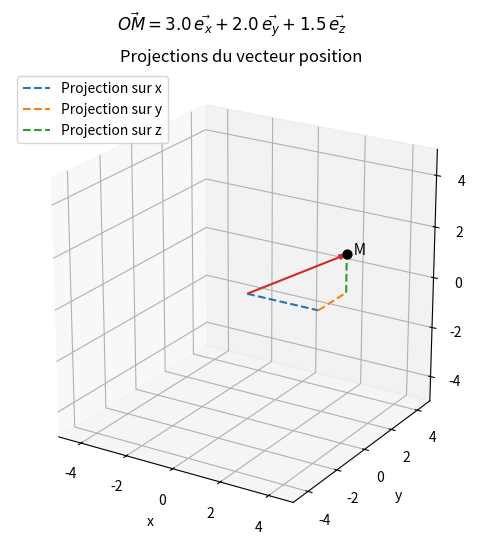

Write Python code to recreate this figure. (Note: this script raises an exception after producing the figure.)
import numpy as np
import matplotlib.pyplot as plt

def afficher_projections(x, y, z):
    """
    Plot the position vector OM and its projections onto the
    three Cartesian axes.
    """
    fig = plt.figure(figsize=(7, 6))
    ax = fig.add_subplot(111, projection="3d")

    ax.quiver(0, 0, 0, x, y, z, color="tab:red", arrow_length_ratio=0.08)
    ax.scatter(x, y, z, color="black", s=40)
    ax.text(x, y, z, "  M", fontsize=11)

    # Successive projections on the coordinate axes
    ax.plot([0, x], [0, 0], [0, 0], "--", color="tab:blue", label="Projection sur x")
    ax.plot([x, x], [0, y], [0, 0], "--", color="tab:orange", label="Projection sur y")
    ax.plot([x, x], [y, y], [0, z], "--", color="tab:green", label="Projection sur z")

    ax.set_xlabel("x")
    ax.set_ylabel("y")
    ax.set_zlabel("z")
    ax.set_xlim(-5, 5)
    ax.set_ylim(-5, 5)
    ax.set_zlim(-5, 5)
    ax.set_box_aspect((1, 1, 1))
    ax.view_init(elev=22, azim=-58)
    ax.legend(loc="upper left")
    ax.set_title("Projections du vecteur position")
    fig.suptitle(
        rf"$\vec{{OM}} = {x:.1f}\,\vec{{e_x}} + {y:.1f}\,\vec{{e_y}} + {z:.1f}\,\vec{{e_z}}$",
        y=0.98,
    )

    plt.show()
    plt.close(fig)

afficher_projections(3.0, 2.0, 1.5)

from ipywidgets import interact, FloatSlider

interact(
    afficher_projections,
    x=FloatSlider(value=3.0, min=-5.0, max=5.0, step=0.5),
    y=FloatSlider(value=2.0, min=-5.0, max=5.0, step=0.5),
    z=FloatSlider(value=1.5, min=-5.0, max=5.0, step=0.5),
);

def base_cylindrique(theta):
    '''
    Express the cylindrical basis vectors e_r and e_theta
    in the Cartesian basis, for a given angle theta.

    Parameters
    ----------
    theta : float
        Angular coordinate [rad].

    Returns
    -------
    e_r, e_theta : np.ndarray
        Basis vectors expressed in the Cartesian basis (2D, in the xy-plane).
    '''

    # Radial basis vector
    e_r = np.array([np.cos(theta), np.sin(theta)])

    # Orthoradial basis vector
    e_theta = np.array([-np.sin(theta), np.cos(theta)])

    return e_r, e_theta

def afficher_base_cylindrique(theta_degrees):
    """
    Plot the fixed Cartesian basis and the rotated cylindrical basis
    for a given angle theta.
    """
    theta = np.radians(theta_degrees)
    e_r, e_theta = base_cylindrique(theta)

    fig, ax = plt.subplots(figsize=(6, 6))

    # Fixed Cartesian basis
    ax.quiver(0, 0, 1, 0, color='grey', angles='xy', scale_units='xy', scale=1, label=r"$\vec{e_x}$")
    ax.quiver(0, 0, 0, 1, color='grey', angles='xy', scale_units='xy', scale=1, label=r"$\vec{e_y}$")

    # Mobile cylindrical basis
    ax.quiver(0, 0, *e_r, color='tab:orange', angles='xy', scale_units='xy', scale=1, label=r"$\vec{e_r}$")
    ax.quiver(0, 0, *e_theta, color='tab:blue', angles='xy', scale_units='xy', scale=1, label=r"$\vec{e_\theta}$")

    ax.set_xlim(-1.5, 1.5)
    ax.set_ylim(-1.5, 1.5)
    ax.set_aspect('equal')
    ax.axhline(0, color='black', linewidth=0.5)
    ax.axvline(0, color='black', linewidth=0.5)
    ax.set_title(rf"Base cylindrique pour $\theta = {theta_degrees:.0f}°$")
    ax.legend()
    plt.show()
    plt.close(fig)

afficher_base_cylindrique(35)

from ipywidgets import interact, FloatSlider

interact(
    afficher_base_cylindrique,
    theta_degrees=FloatSlider(value=35, min=0, max=360, step=5),
);

def base_cartesienne(theta):
    '''
    Express the Cartesian basis vectors e_x and e_y
    in the cylindrical basis, for a given angle theta.

    Parameters
    ----------
    theta : float
        Angular coordinate [rad].

    Returns
    -------
    e_x, e_y : np.ndarray
        Basis vectors expressed in the cylindrical basis
        (components along e_r, e_theta).
    '''

    # Cartesian x-axis expressed in the cylindrical basis
    e_x = np.array([np.cos(theta), -np.sin(theta)])

    # Cartesian y-axis expressed in the cylindrical basis
    e_y = np.array([np.sin(theta), np.cos(theta)])

    return e_x, e_y

# Sanity check: composing base_cartesienne with base_cylindrique
# should reconstruct e_x = [1, 0] and e_y = [0, 1]
theta_test = np.radians(35)

e_r, e_theta = base_cylindrique(theta_test)
coeffs_x, coeffs_y = base_cartesienne(theta_test)

e_x_reconstruit = coeffs_x[0] * e_r + coeffs_x[1] * e_theta
e_y_reconstruit = coeffs_y[0] * e_r + coeffs_y[1] * e_theta

print("e_x reconstruit :", e_x_reconstruit, "(attendu : [1, 0])")
print("e_y reconstruit :", e_y_reconstruit, "(attendu : [0, 1])")

# Cylindrical coordinates of the material point M
r = 4.0                    # radial distance [m]
theta_degrees = 35.0       # angle [deg]
z = 3.0                    # height [m]

# NumPy trigonometric functions use radians
theta = np.radians(theta_degrees)

print("Cylindrical coordinates")
print(f"r = {r:.3f} m")
print(f"theta = {theta_degrees:.3f} deg = {theta:.3f} rad")
print(f"z = {z:.3f} m")

def cylindrical_to_cartesian(r, theta, z):
    '''
    Convert cylindrical coordinates to Cartesian coordinates.

    Parameters
    ----------
    r : float
        Radial distance from the z-axis [m].
    theta : float
        Angular coordinate in the xy-plane [rad].
    z : float
        Height coordinate [m].

    Returns
    -------
    x : float
        Cartesian coordinate along x [m].
    y : float
        Cartesian coordinate along y [m].
    z_cart : float
        Cartesian coordinate along z [m].
    '''

    # Projection of the radial distance along the x-axis
    x = r * np.cos(theta)

    # Projection of the radial distance along the y-axis
    y = r * np.sin(theta)

    # The vertical coordinate is unchanged
    z_cart = z

    return x, y, z_cart

def plot_point_cylindrical(r, theta, z):
    """
    Plot a point M described by cylindrical coordinates.
    """
    x, y, z_cart = cylindrical_to_cartesian(r, theta, z)

    fig, ax = plt.subplots(
        figsize=(9, 7),
        subplot_kw={"projection": "3d"}
    )

    # ------------------------------------------------------------------
    # Subtle cylindrical guide
    # ------------------------------------------------------------------
    angle = np.linspace(0.0, 2.0 * np.pi, 100)

    x_bot, y_bot, z_bot = cylindrical_to_cartesian(r, angle,np.zeros_like(angle))
    x_top, y_top, z_top = cylindrical_to_cartesian(r, angle,z * np.ones_like(angle))

    # Bottom and top circles of the cylinder
    ax.plot(x_bot, y_bot, z_bot, linestyle=":", color='orange', linewidth=1)
    ax.plot(x_top, y_top, z_top, linestyle=":", color='orange', linewidth=1)

    # ------------------------------------------------------------------
    # Cartesian "reading box" guide lines
    # ------------------------------------------------------------------
    x_r = r * np.cos(theta)
    y_r = r * np.sin(theta)
    z_r = z
    ax.plot([0, x_r], [0, 0], [0, 0], linestyle=":", color='purple', linewidth=1.0)
    ax.plot([x_r, x_r], [0, y_r], [0, 0], linestyle=":", color='purple', linewidth=1.0)
    ax.plot([x_r, x_r], [y_r, y_r], [0, z_r], linestyle=":", color='purple', linewidth=1.0)


    # ------------------------------------------------------------------
    # Point and physical vectors
    # ------------------------------------------------------------------
    ax.scatter(x_r, y_r,  z_r, color='black',facecolors="none", s=160, linewidths=2, label=r"Point $M$ (Coord. cartésiennes)")
    ax.scatter(x, y, z_cart, color='orange',  s=80, label=r"Point $M$ (Coord. cylindriques)")

    # Position vector OM
    ax.plot([0, x_r], [0, y_r], [0, z_r], linewidth=2, color='black',  label=r"$\vec{OM}$ (Coord. cartésiennes)")
    ax.plot([0, x], [0, y], [0, z_cart],  linewidth=2, color='orange', label=r"$\vec{OM}$ (Coord. cylindriques)")

    # Cylindrical components
    ax.plot([0, x], [0, y], [0, 0], linestyle="--", linewidth=2, label=r"$r$")
    ax.plot([x, x], [y, y], [0, z_cart], linestyle="--", linewidth=2, label=r"$z$")

    # Angle theta in the xy-plane
    arc_radius = 0.3 * r
    angle_values = np.linspace(0.0, theta, 50)

    ax.plot(
        arc_radius * np.cos(angle_values),
        arc_radius * np.sin(angle_values),
        np.zeros_like(angle_values),
        linewidth=2,
        label=r"$\theta$"
    )

    # Text labels
    ax.text(0, 0, 0, "  O")
    ax.text(x, y, z_cart, "  M")

    # Axis limits (fixed, independent of r/theta/z, so the view and the
    # ticks stay stable while moving the sliders)
    LIMIT_XY = 9.0
    LIMIT_Z = 6.0
    ax.set_xlim(-LIMIT_XY, LIMIT_XY)
    ax.set_ylim(-LIMIT_XY, LIMIT_XY)
    ax.set_zlim(-LIMIT_Z, LIMIT_Z)
    ax.set_xticks(np.arange(-LIMIT_XY, LIMIT_XY + 1, 3))
    ax.set_yticks(np.arange(-LIMIT_XY, LIMIT_XY + 1, 3))
    ax.set_zticks(np.arange(-LIMIT_Z, LIMIT_Z + 1, 2))

    ax.set_xlabel(r"$x$ [m]")
    ax.set_ylabel(r"$y$ [m]")
    ax.set_zlabel(r"$z$ [m]")

    ax.set_title(
        rf"$M(r,\theta,z)=({r:.2f}, {theta:.2f}, {z:.2f})$"
        "\n"
        rf"$M(x,y,z)=({x:.2f}, {y:.2f}, {z_cart:.2f})$"
    )

    ax.legend(loc="center left", bbox_to_anchor=(1.05, 0.5))
    fig.tight_layout()
    plt.show()
    plt.close(fig)

plot_point_cylindrical(r, theta, z)

def plot_point_cylindrical_degrees(r, theta_degrees, z):
    plot_point_cylindrical(r, np.radians(theta_degrees), z)

interact(
    plot_point_cylindrical_degrees,
    r=FloatSlider(value=4.0, min=0.5, max=8.0, step=0.5),
    theta_degrees=FloatSlider(value=35.0, min=0.0, max=360.0, step=5.0),
    z=FloatSlider(value=3.0, min=-5.0, max=5.0, step=0.5),
);
